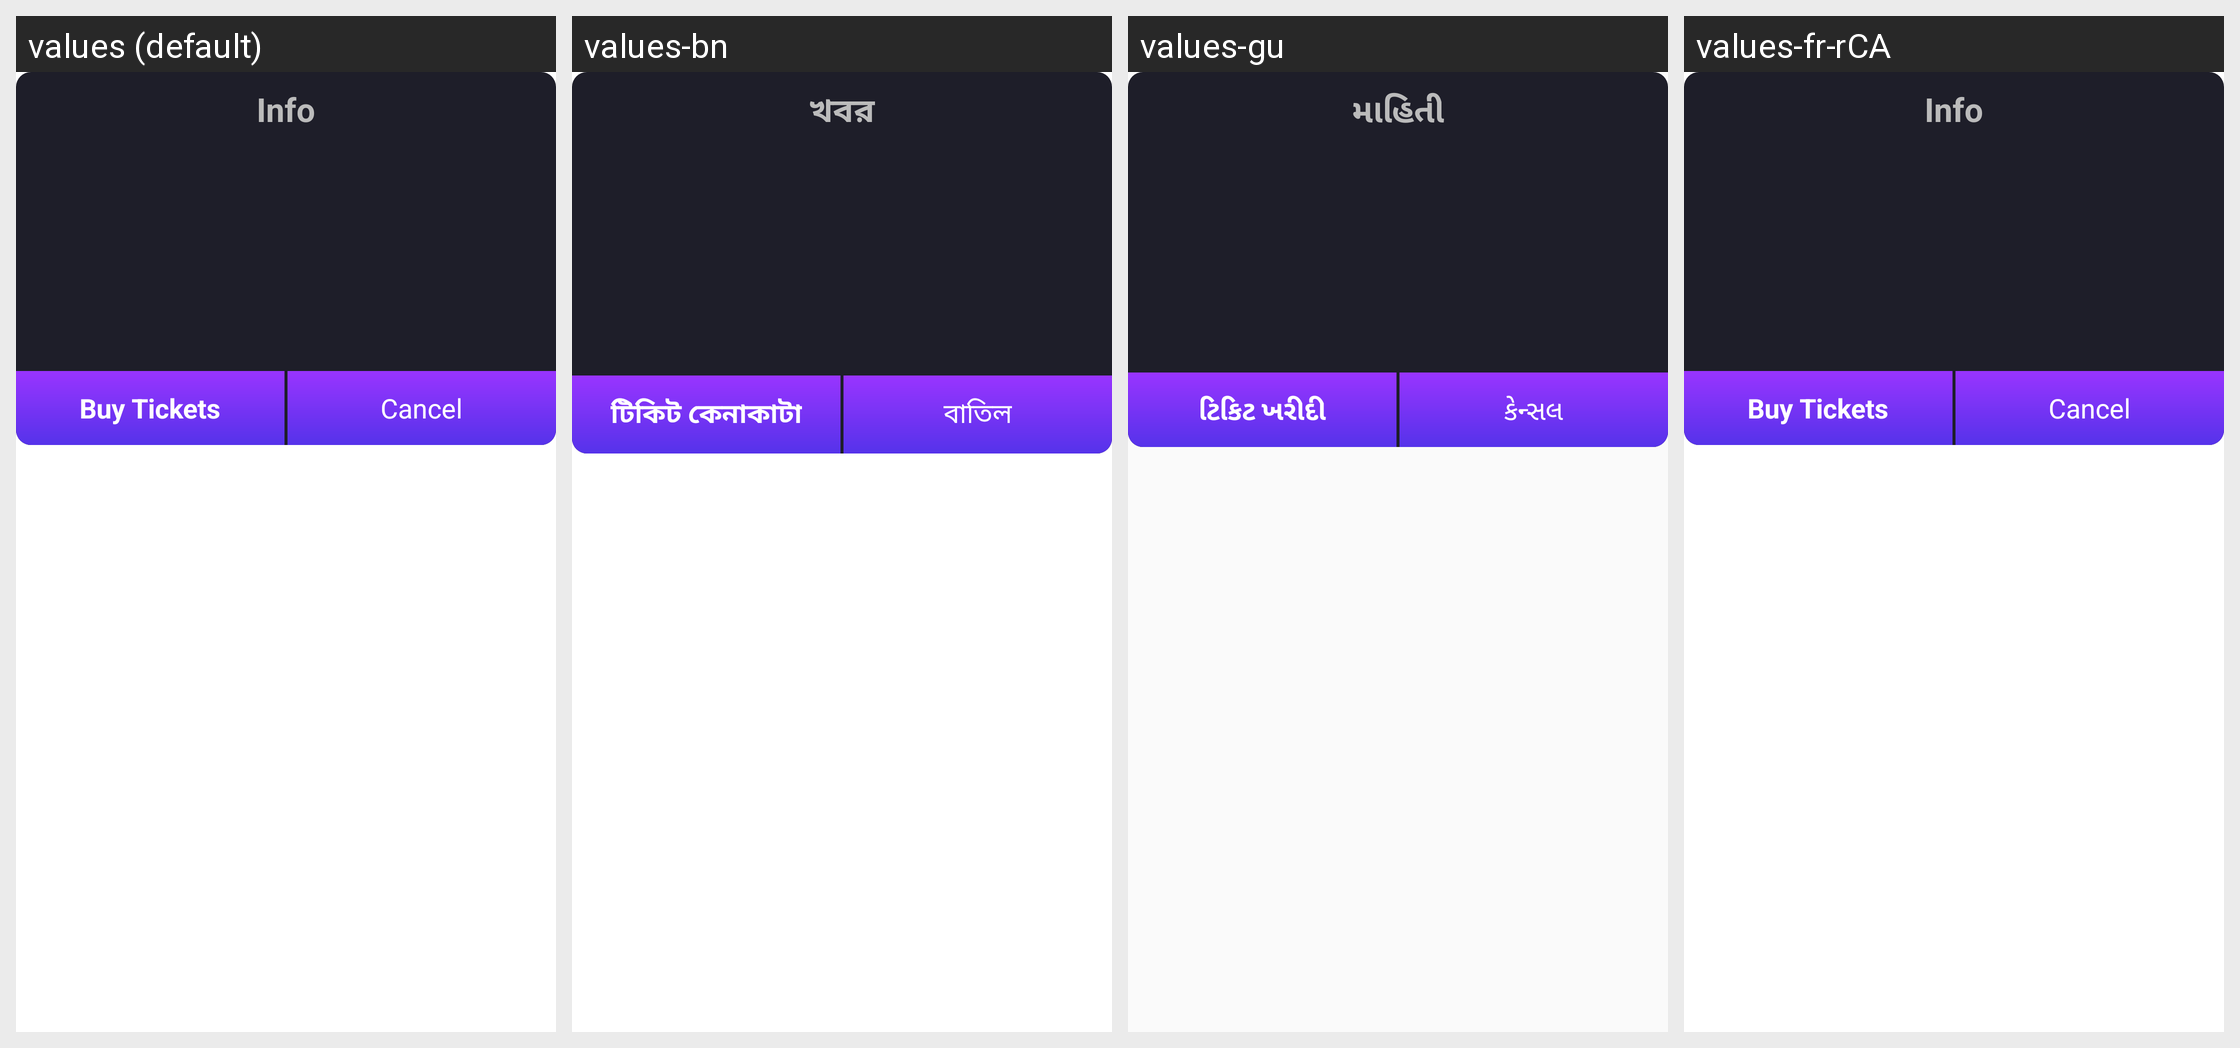

Strings drawn on this Android screen and how each of the app's shown locales translates them:
Android screen res/layout/ticket_info.xml rendered under 4 locales, left to right: values (default), values-bn, values-gu, values-fr-rCA. Device: Nexus 5 (rendered at 1080×1920; each locale shown at half size, 540×960, under a caption strip naming it); theme CustomActionBarTheme.
Other locales in the repository, not shown: values-af, values-am, values-ar, values-as, values-az, values-be, values-bg, values-bs, values-ca, values-cs, values-da, values-de, values-el, values-en-rAU, values-en-rCA, values-en-rGB, values-en-rIN, values-es, values-es-rUS, values-et, values-eu, values-fa, values-fi, values-fr, values-gl, values-hi, values-hr, values-hu, values-hy, values-in, values-is, values-it, values-iw, values-ja, values-ka, values-kk, values-km, values-kn, values-ko, values-ky, values-lo, values-lt, values-lv, values-mk, values-ml, values-mn, values-mr, values-ms, values-my, values-nb, values-ne, values-nl, values-or, values-pa, values-pl, values-pt, values-pt-rBR, values-pt-rPT, values-ro, values-ru, values-si, values-sk, values-sl, values-sq, values-sr, values-sv, values-sw, values-ta, values-te, values-th, values-tl, values-tr, values-uk, values-ur, values-uz, values-vi, values-zh-rCN, values-zh-rHK, values-zh-rTW, values-zu.
Strings drawn on this screen, with the default value and each locale's value (text and hints the layout hard-codes, and strings that could not be matched under every locale, appear in the picture but are not listed):

info
  values: Info
  values-bn: খবর
  values-gu: માહિતી
  values-fr-rCA: Info  [not translated; the default value is used]

buy_tickets
  values: Buy Tickets
  values-bn: টিকিট কেনাকাটা
  values-gu: ટિકિટ ખરીદી
  values-fr-rCA: Buy Tickets  [not translated; the default value is used]

cancel
  values: Cancel
  values-bn: বাতিল
  values-gu: કેન્સલ
  values-fr-rCA: Cancel  [not translated; the default value is used]
